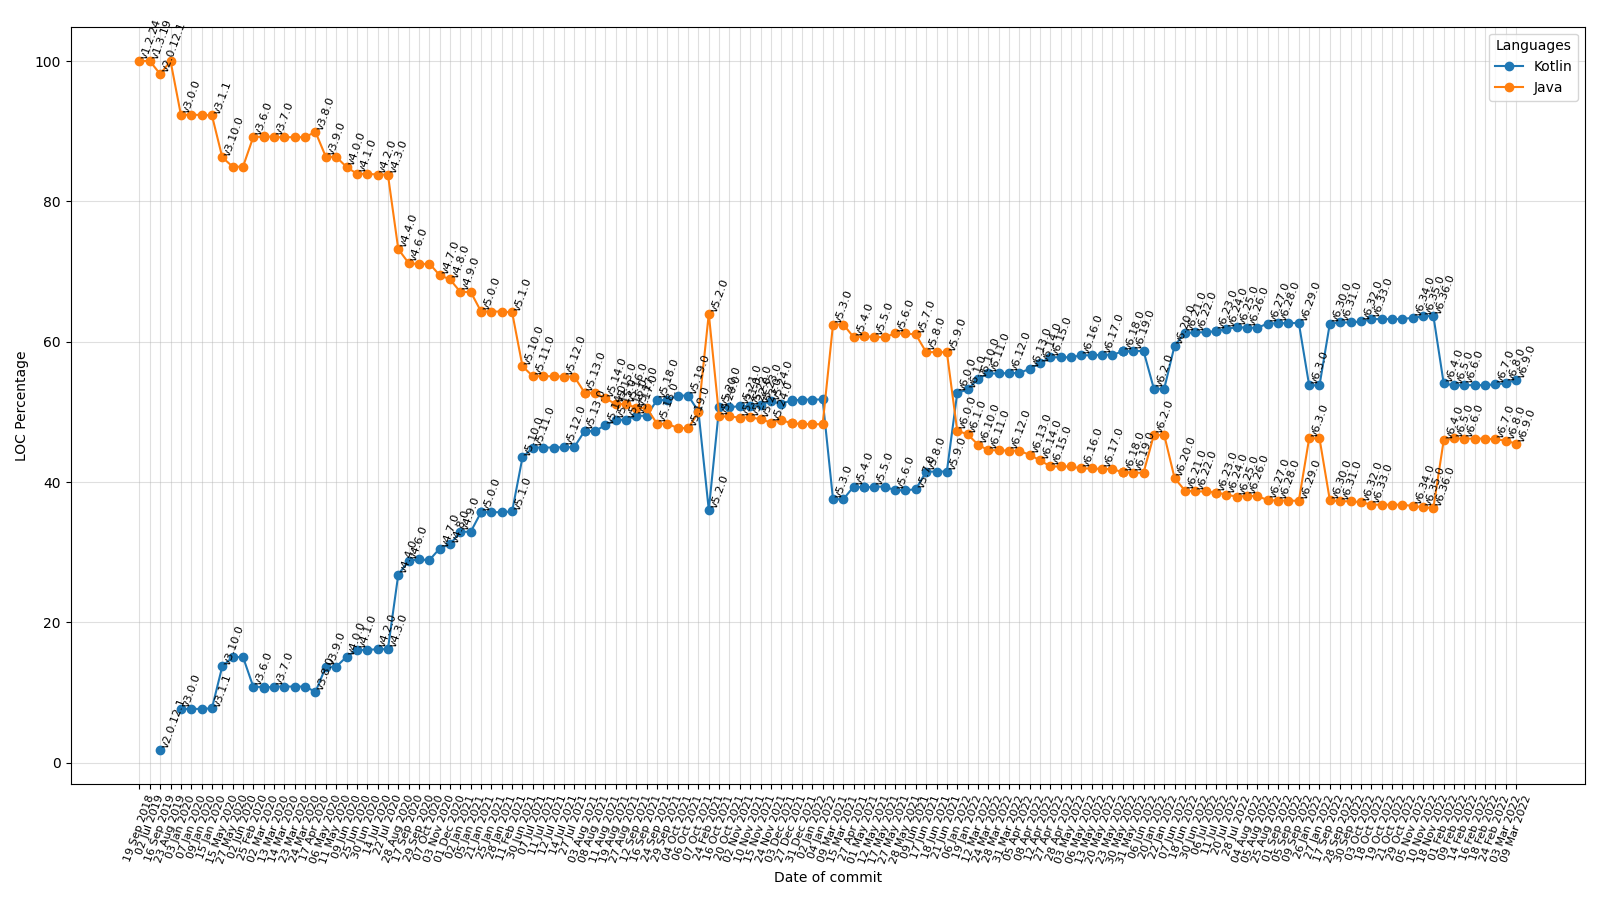

The file beside this chart, header and first rows:
Tag, Date, Kotlin, Java
v1.2.24, 19 Sep 2018, , 100
v1.3.19, 02 Jul 2019, , 100
v2.0.12.1, 16 Sep 2019, 1.86, 98.14
v2.0.7, 23 Aug 2019, , 100
v3.0.0, 03 Jan 2020, 7.66, 92.34
v3.0.1, 07 Jan 2020, 7.67, 92.33
v3.0.2, 09 Jan 2020, 7.67, 92.33
v3.1.1, 15 Jan 2020, 7.75, 92.25
v3.10.0, 15 May 2020, 13.73, 86.27
v3.10.1, 27 May 2020, 15.05, 84.95
v3.10.2, 02 Jun 2020, 15.06, 84.94
v3.6.0, 25 Feb 2020, 10.79, 89.21
v3.6.1, 02 Mar 2020, 10.81, 89.19
v3.6.2, 02 Mar 2020, 10.67, 89.33
v3.7.0, 13 Mar 2020, 10.85, 89.15
v3.7.1, 14 Mar 2020, 10.85, 89.15
v3.7.2, 23 Mar 2020, 10.85, 89.15
v3.7.3, 24 Mar 2020, 10.85, 89.15
v3.8.0, 17 Apr 2020, 10.09, 89.91
v3.9.0, 06 May 2020, 13.65, 86.35
v3.9.1, 11 May 2020, 13.66, 86.34
v4.0.0, 09 Jun 2020, 15.09, 84.91
v4.1.0, 25 Jun 2020, 16.07, 83.93
v4.1.1, 30 Jun 2020, 16.07, 83.93
v4.2.0, 14 Jul 2020, 16.18, 83.82
v4.3.0, 22 Jul 2020, 16.18, 83.82
v4.4.0, 28 Aug 2020, 26.80, 73.20
v4.6.0, 17 Sep 2020, 28.79, 71.21
v4.6.1, 29 Sep 2020, 28.97, 71.03
v4.6.2, 07 Oct 2020, 28.86, 71.14
v4.7.0, 03 Nov 2020, 30.52, 69.48
v4.8.0, 01 Dec 2020, 31.12, 68.88
v4.9.0, 02 Jan 2021, 32.91, 67.09
v4.9.1, 05 Jan 2021, 32.91, 67.09
v5.0.0, 21 Jan 2021, 35.68, 64.32
v5.0.1, 21 Jan 2021, 35.70, 64.30
v5.0.2, 25 Jan 2021, 35.70, 64.30
v5.0.3, 28 Jan 2021, 35.70, 64.30
v5.1.0, 11 Feb 2021, 35.81, 64.19
v5.10.0, 30 Jun 2021, 43.50, 56.50
v5.11.0, 07 Jul 2021, 44.92, 55.08
v5.11.1, 11 Jul 2021, 44.92, 55.08
v5.11.2, 12 Jul 2021, 44.92, 55.08
v5.12.0, 14 Jul 2021, 44.97, 55.03
v5.12.1, 27 Jul 2021, 44.97, 55.03
v5.13.0, 03 Aug 2021, 47.26, 52.74
v5.13.1, 03 Aug 2021, 47.26, 52.74
v5.13.2, 08 Aug 2021, 47.28, 52.72
v5.14.0, 11 Aug 2021, 48.08, 51.92
v5.15.0, 19 Aug 2021, 48.87, 51.13
v5.16.0, 27 Aug 2021, 48.87, 51.13
v5.17.0, 12 Sep 2021, 49.43, 50.57
v5.17.1, 16 Sep 2021, 49.45, 50.55
v5.18.0, 24 Sep 2021, 51.69, 48.31
v5.18.1, 29 Sep 2021, 51.69, 48.31
v5.18.2, 04 Oct 2021, 52.31, 47.69
v5.19.0, 06 Oct 2021, 52.32, 47.68
v5.19.1, 07 Oct 2021, 50.08, 49.92
v5.2.0, 24 Feb 2021, 36.02, 63.98
v5.20.0, 16 Oct 2021, 50.65, 49.35
... 82 more rows
